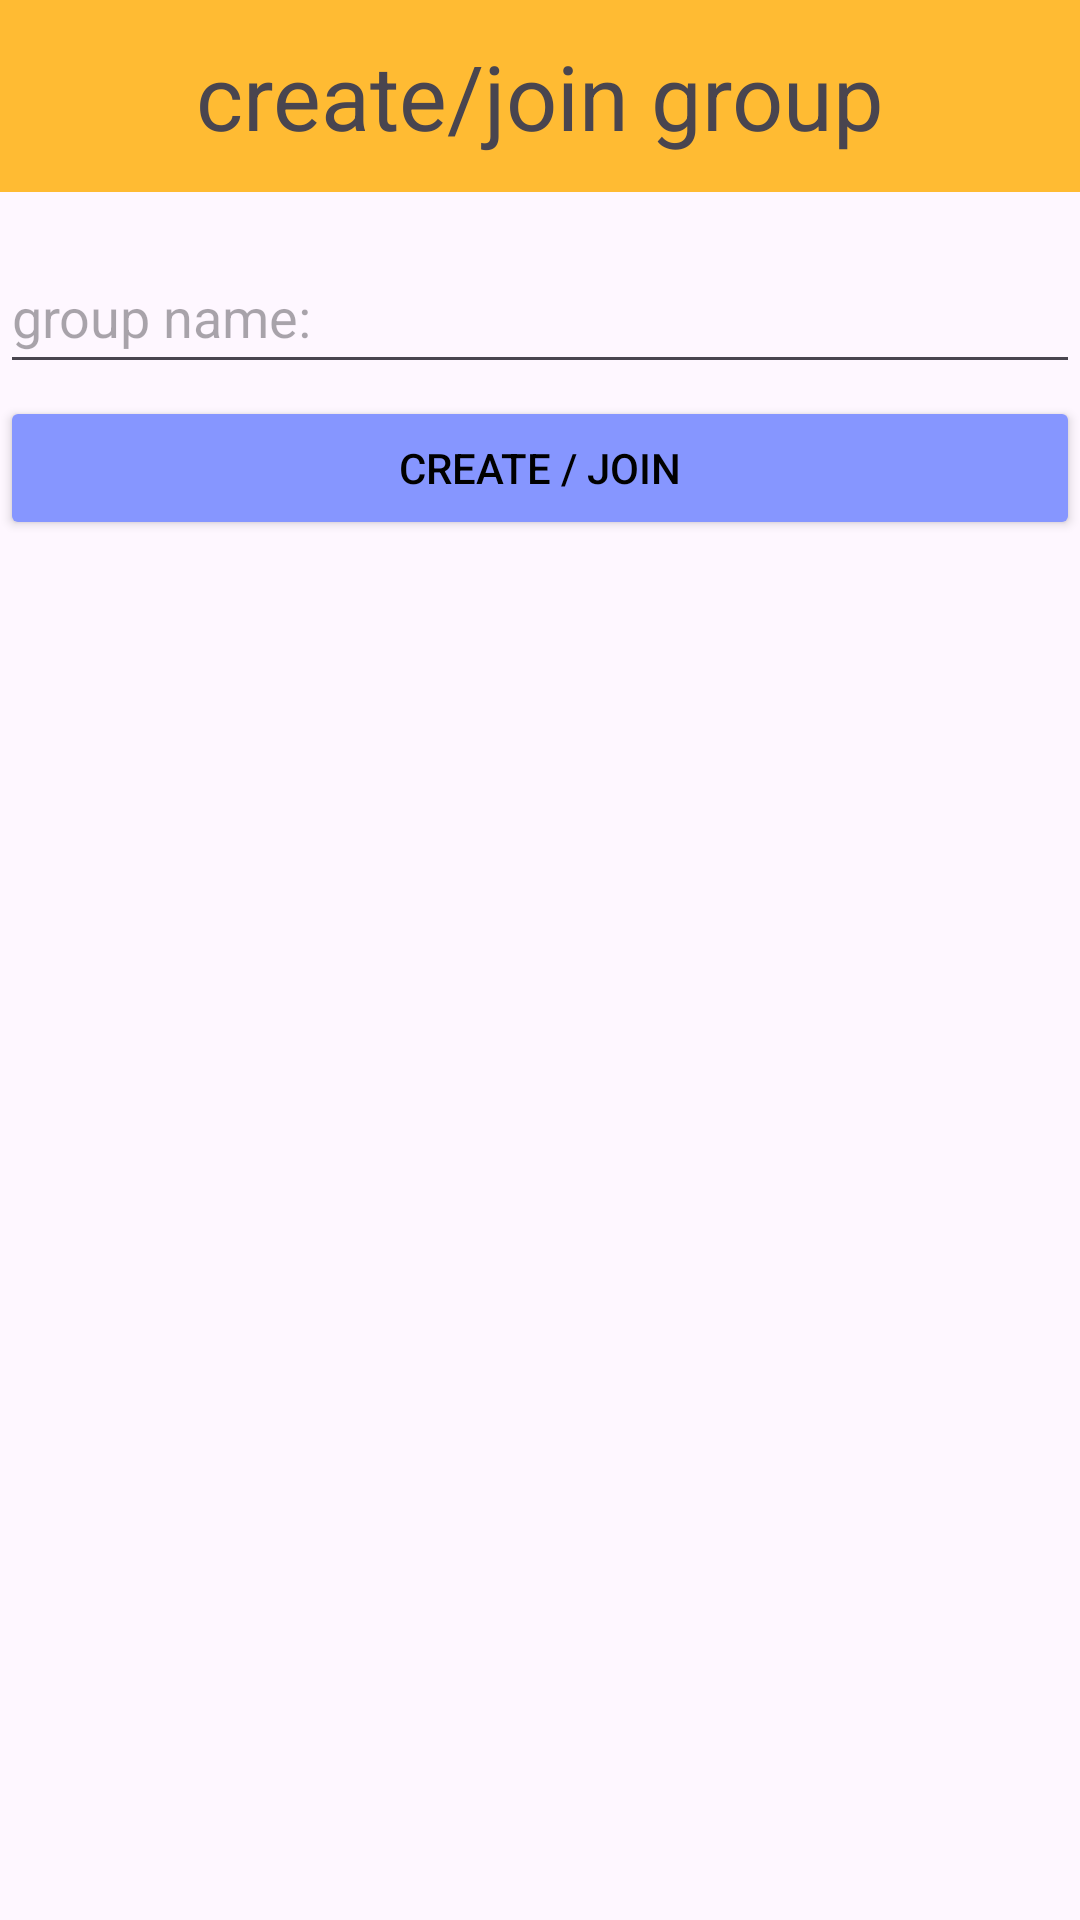

Produce the Android XML layout that renders to this screen, including the resource entries it uses.
<!-- AndroidManifest.xml: application theme Theme.Coupon -->
<!-- res/layout/groups.xml -->
<?xml version="1.0" encoding="utf-8"?>
<LinearLayout
    xmlns:android="http://schemas.android.com/apk/res/android"
    android:layout_width="match_parent"
    android:layout_height="match_parent"
    android:orientation="vertical">
    <TextView
        android:layout_width="match_parent"
        android:layout_height="64dp"
        android:scaleType="center"
        android:background="#FFFFBB33"
        android:text="create/join group"
        android:textSize="30dp"
        android:gravity="center" />
    <EditText
        android:id="@+id/group_name"
        android:layout_width="match_parent"
        android:layout_height="wrap_content"
        android:layout_marginTop="16dp"
        android:layout_marginBottom="4dp"
        android:hint="group name:"
        android:inputType="text"
        android:minHeight="48dp" />
    <Button
        android:id="@+id/group_button"
        android:layout_width="match_parent"
        android:layout_height="wrap_content"
        android:layout_gravity="center"
        android:textColor="@color/black"
        android:backgroundTint="#8696FF"
        android:text="create / join"/>


</LinearLayout >
<!-- resources referenced by this layout -->
<resources>
  <color name="black">#FF000000</color>
  <style name="Theme.Coupon" parent="Theme.Material3.DayNight">
          
          <item name="colorPrimary">@color/maincolor</item>
          <item name="colorPrimaryVariant">@color/purple_700</item>
          <item name="colorOnPrimary">@color/white</item>
          
          <item name="colorSecondary">@color/teal_200</item>
          <item name="colorSecondaryVariant">@color/teal_700</item>
          <item name="colorOnSecondary">@color/black</item>
          
          <item name="android:statusBarColor" tools:targetApi="l">?attr/colorPrimaryVariant</item>
          
      </style>
  <color name="maincolor">#72B2D3</color>
  <color name="purple_700">#FF3700B3</color>
  <color name="white">#FFFFFFFF</color>
  <color name="teal_200">#FF03DAC5</color>
  <color name="teal_700">#FF018786</color>
</resources>
